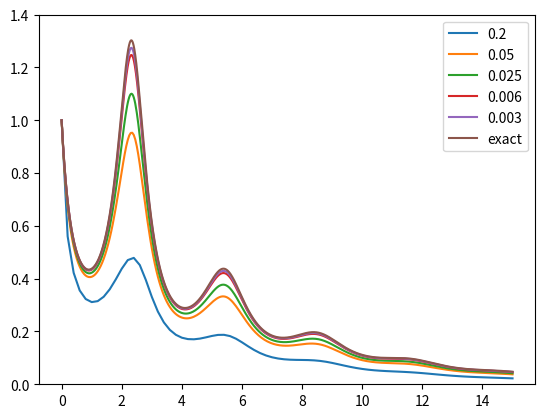

This figure's Python source: (Note: this script raises an exception after producing the figure.)
import numpy as np
import matplotlib.pyplot as plt
dxz = [0.2,0.05,0.025,0.006,0.003]

start = 0
finish = 15

name = 'Euler'
for dx in dxz:
    n = int((finish-start)/dx)+1
    x = np.linspace(0,15,n)
    y = np.full_like(x, 1)
    yp = np.full_like(x, 0)
    for i in range(n-1):
        yp[i] = -0.2*y[i]-2*np.cos(2*x[i])*y[i]**2
        y[i+1] = y[i] + dx*yp[i]
    plt.plot(x,y)
y = 1 / (100/101*np.sin(2*x)-10/101*np.cos(2*x)+111/101*np.exp(0.2*x))
plt.plot(x,y)

plt.legend(['0.2','0.05','0.025','0.006','0.003','exact'])
plt.gca().set_ylim([0.0,1.4])
plt.savefig('plot/1-a-'+name+'.png')
plt.title(name)
plt.show()
